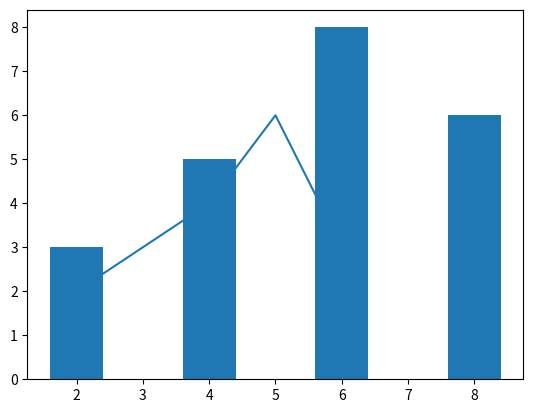

Recreate this plot in Python.
# Data Visualization:- is a Quick, easy way toconvey concepts in a universal manner.it is the graphical representaton og information and data'
# Plotting Libraries:-
   # 1-Matplotlib:- low level,provides lots of freedom
   # 2-Pandas Visualisation:- easy to use interface,built on Matplotlib
   # 3-Seaborn:- high-level interface,great default styles
   # 4-ggplot:- based on R's ggplot2,uses Grammar of Graphics
   # 5-Plotly:- can create interactive plots

#Matplot:- is a plotting library for the python programming language and its numerical mathematics extension NumPy.
#Matplotlib is a python library used for data visualisation.
#Matplotlib is 2D and 3D plottting python library.
# [redacted]
  #Matplotlib Graphs:- 1-Linear Plot,   2-Scatter Plot,   3-Bar Plot,   4-Stem Plot,   5-Step Plot,    6-Hist Plot,
  #                    7-Box Plot,   8-Pie Plot,   9-Fill_Between Plot.

#Importing Matplotlib:-(import matplotlib.pyplot as plt).....(from matplotlib import pyplot as plt)


import matplotlib.pyplot as plt
x=[2,4,5,6]
y=[2,4,6,3]
print(plt.plot(x,y))
print(plt.show())

x=[2,4,6,8]
y=[3,5,8,6]
c=['r','g','b','p']
#print(plt.bar(x,y,color="c"))
print(plt.bar(x,y))
#print(plt.show())